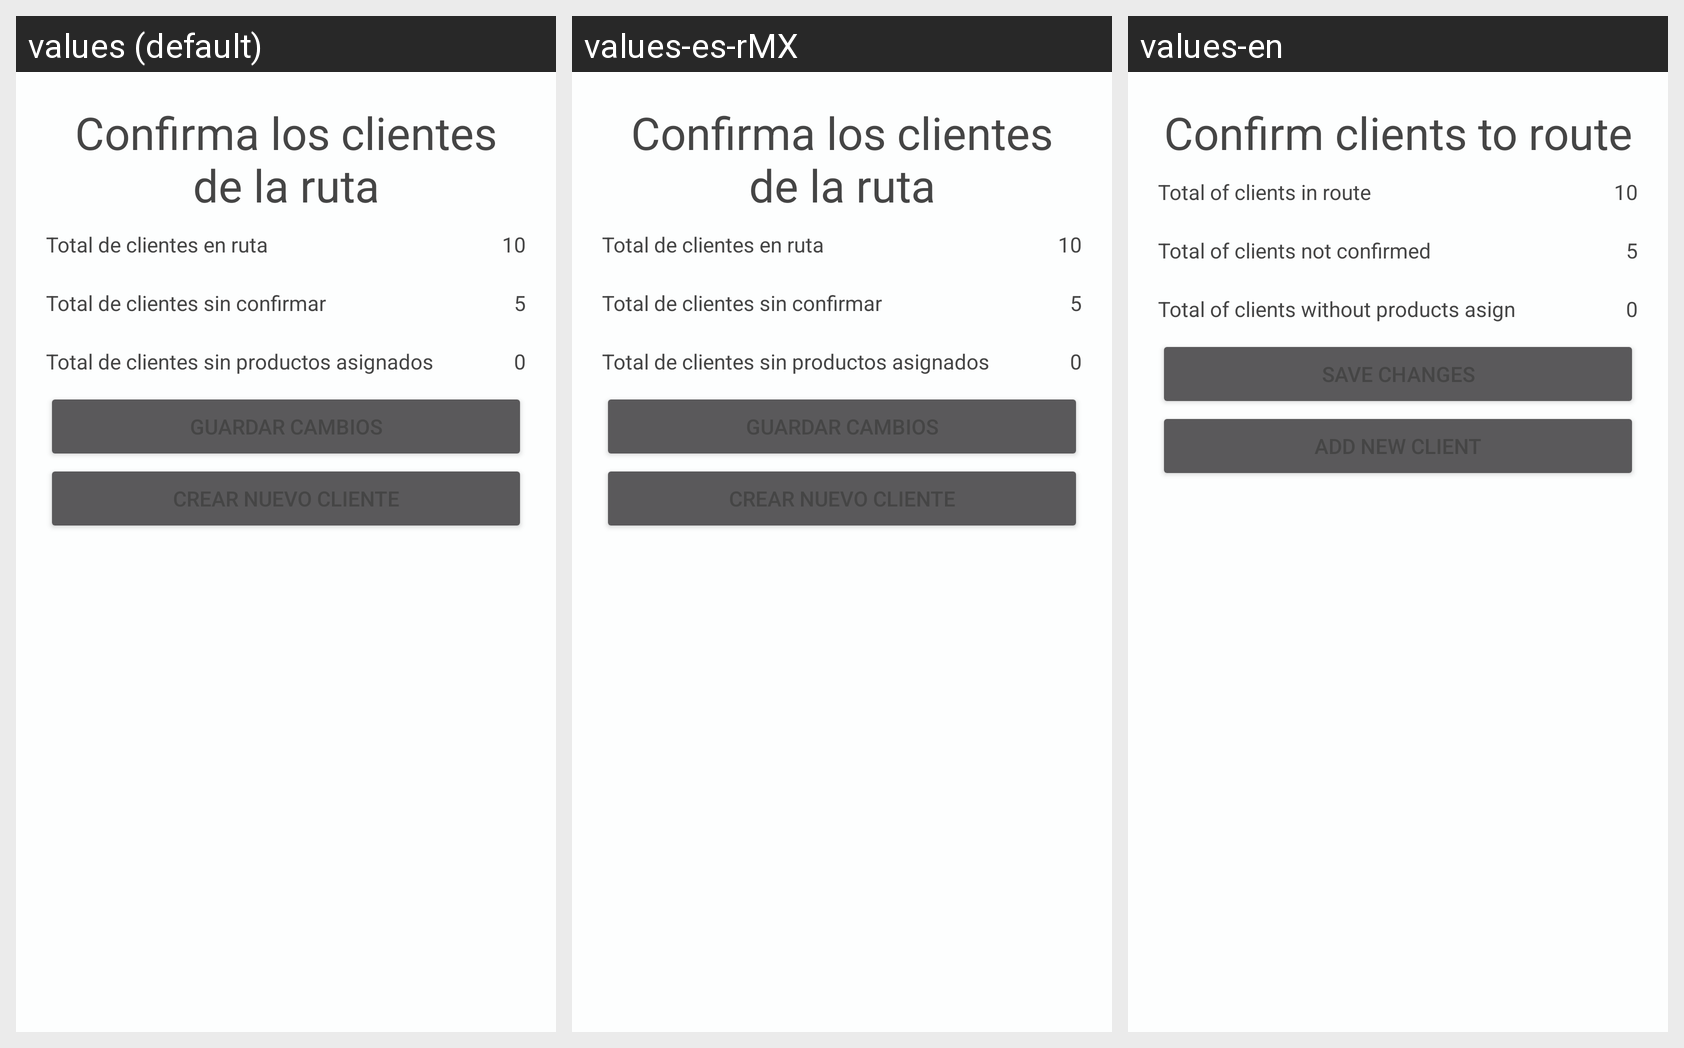

Strings drawn on this Android screen and how each of the app's shown locales translates them:
Android screen res/layout/activity_mac_prc_confirmar_cliente.xml rendered under 3 locales, left to right: values (default), values-es-rMX, values-en. Device: Nexus 5 (rendered at 1080×1920; each locale shown at half size, 540×960, under a caption strip naming it); theme AppTheme.
Strings drawn on this screen, with the default value and each locale's value (text and hints the layout hard-codes, and strings that could not be matched under every locale, appear in the picture but are not listed):

lblCOCTitulo
  values: Confirma los clientes de la ruta
  values-es-rMX: Confirma los clientes de la ruta
  values-en: Confirm clients to route

lblCOCTotalRuta
  values: Total de clientes en ruta
  values-es-rMX: Total de clientes en ruta
  values-en: Total of clients in route

lblCOCTotalRutaNoConfirmados
  values: Total de clientes sin confirmar
  values-es-rMX: Total de clientes sin confirmar
  values-en: Total of clients not confirmed

lblCOCTotalRutaNoAsignados
  values: Total de clientes sin productos asignados
  values-es-rMX: Total de clientes sin productos asignados
  values-en: Total of clients without products asign
